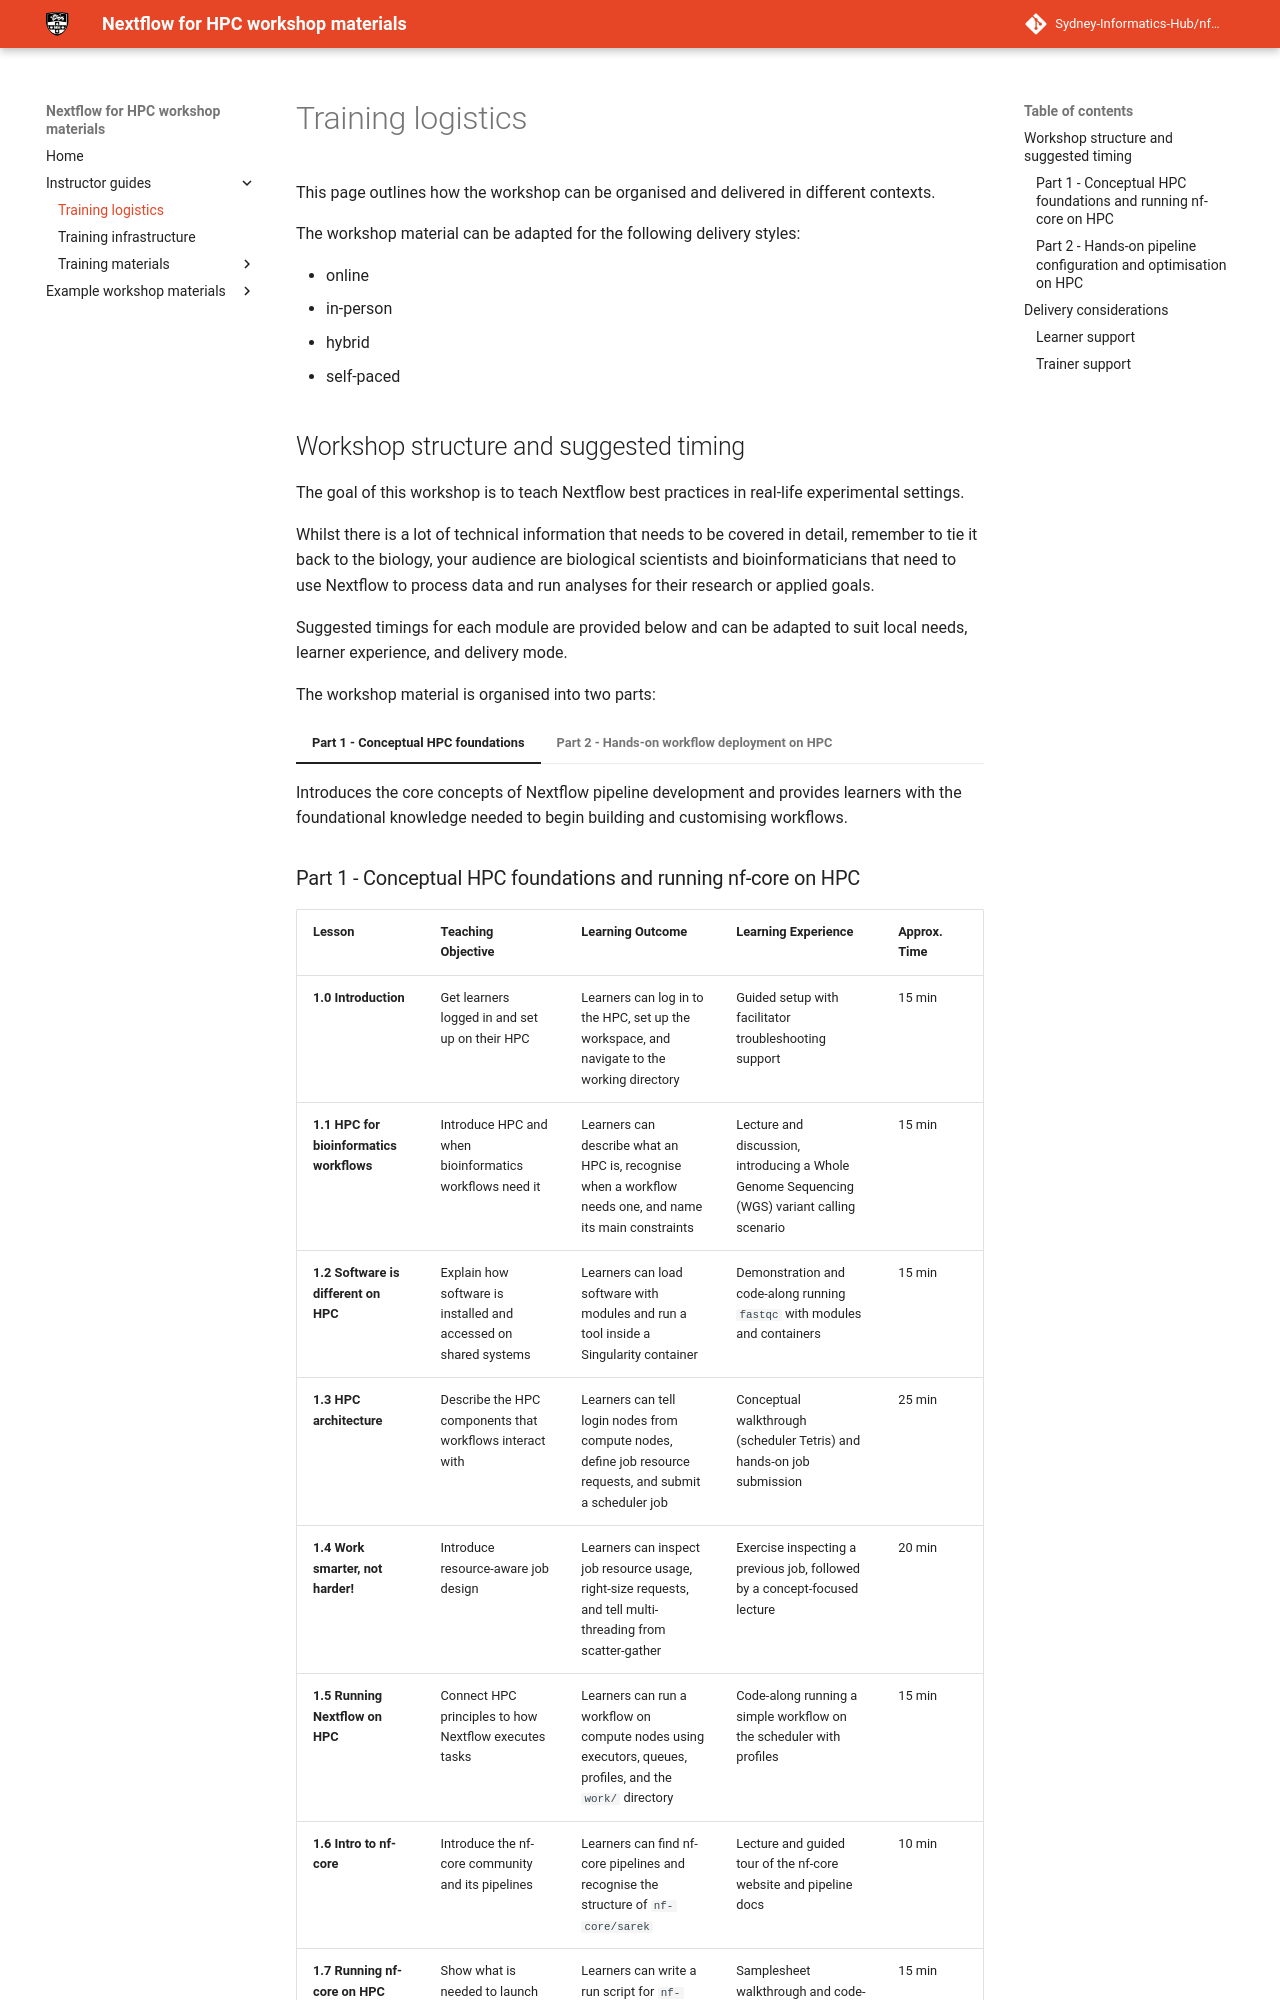

repository: Sydney-Informatics-Hub/nf4hpc-materials · page: instructor/logistics/index.html · generator: mkdocs

This page outlines how the workshop can be organised and delivered in different contexts.

The workshop material can be adapted for the following delivery styles:

-   online
-   in-person
-   hybrid
-   self-paced
